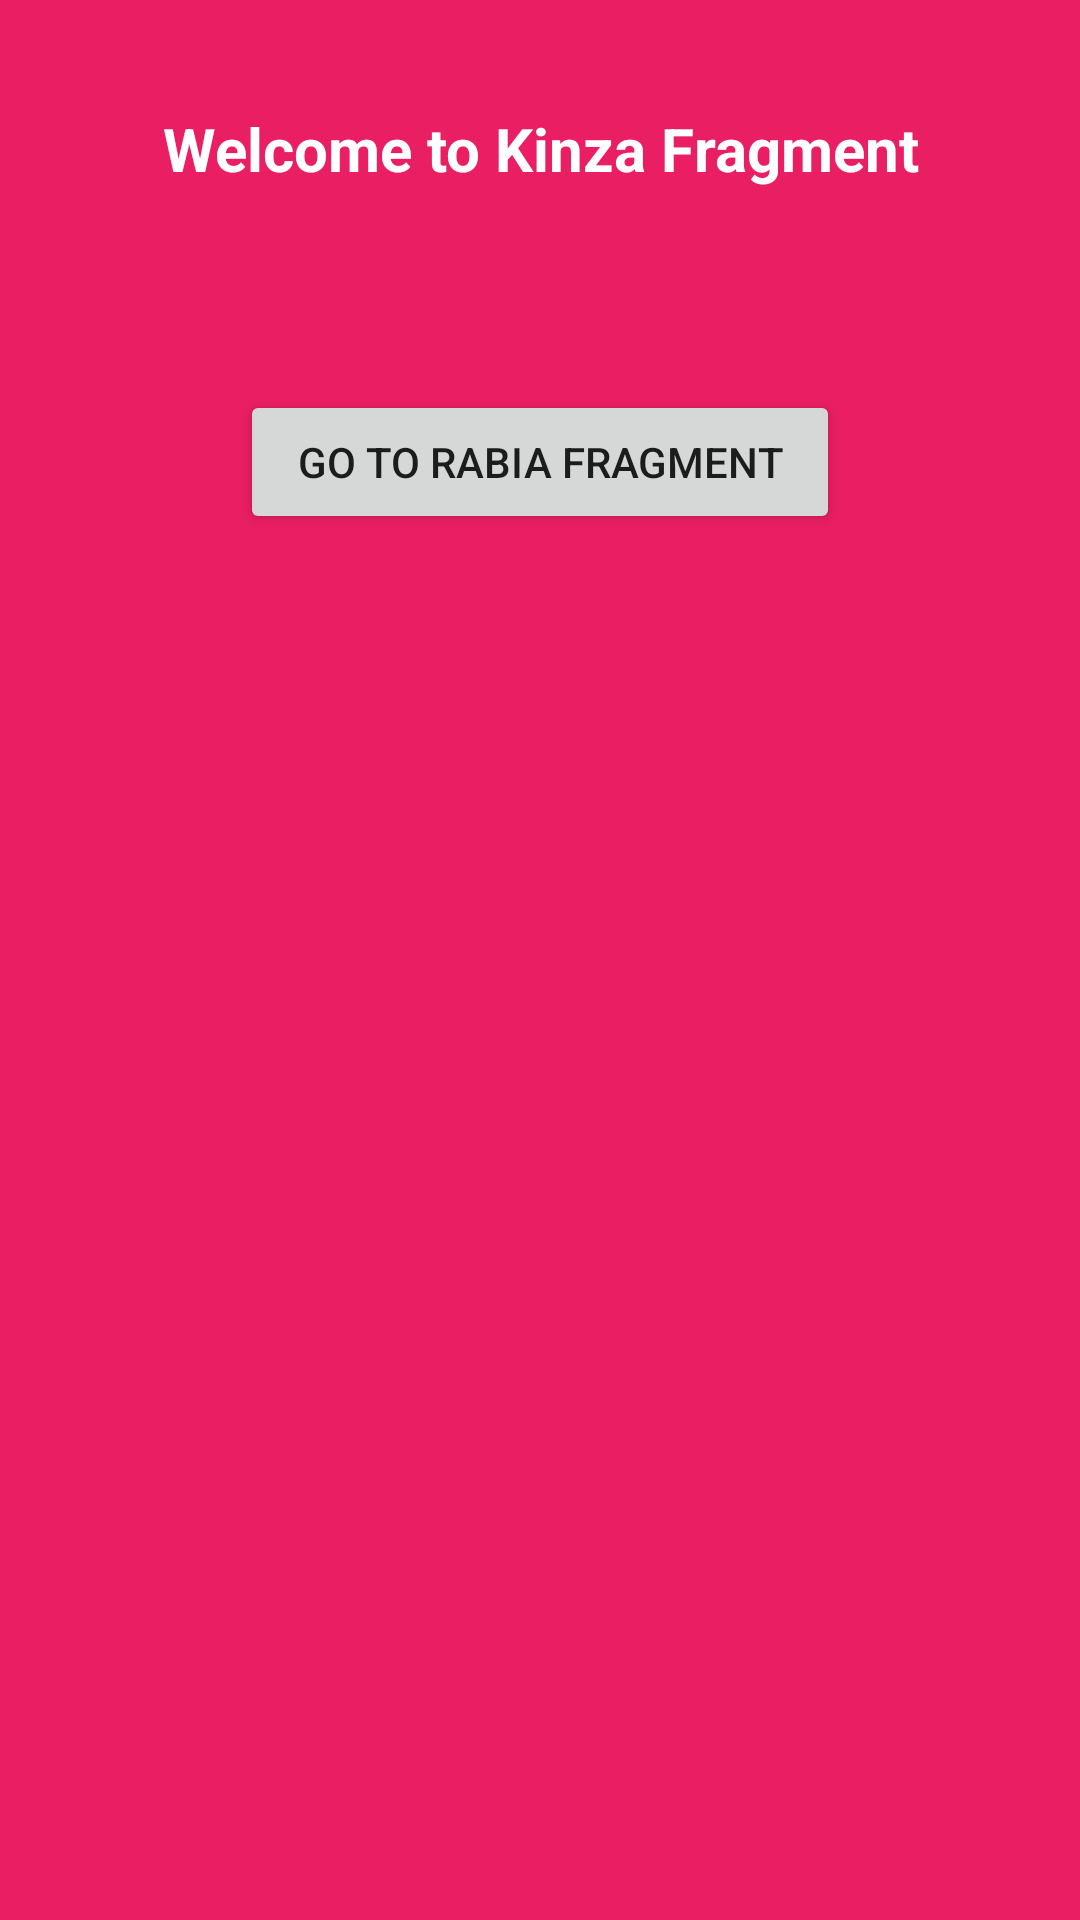

Layout XML and referenced resources for this Android screen:
<!-- AndroidManifest.xml: application theme Theme.Fragment_Run_Time -->
<!-- res/layout/fragment_kinza.xml -->
<?xml version="1.0" encoding="utf-8"?>
<FrameLayout xmlns:android="http://schemas.android.com/apk/res/android"
    xmlns:tools="http://schemas.android.com/tools"
    android:layout_width="match_parent"
    android:layout_height="match_parent"
    tools:context=".KinzaFragment"
    android:background="@color/red">

    
    <TextView
        android:layout_width="match_parent"
        android:layout_height="wrap_content"
        android:text="Welcome to Kinza Fragment"
        android:textSize="20sp"
        android:textStyle="bold"
        android:id="@+id/kinza_textView"
        android:textColor="@color/white"
        android:layout_marginTop="16dp"
        android:padding="20dp"
        android:textAlignment="center"/>

    <Button
        android:id="@+id/go_rabia_fragment_button"
        android:layout_width="match_parent"
        android:layout_height="wrap_content"
        android:text="Go To Rabia Fragment"
        android:layout_marginTop="130dp"
        android:layout_marginHorizontal="80dp"
        >

    </Button>


</FrameLayout>
<!-- resources referenced by this layout -->
<resources>
  <color name="red">#E91E63</color>
  <color name="white">#FFFFFFFF</color>
  <style name="Theme.Fragment_Run_Time" parent="Theme.MaterialComponents.DayNight.DarkActionBar">
          
          <item name="colorPrimary">@color/purple_500</item>
          <item name="colorPrimaryVariant">@color/purple_700</item>
          <item name="colorOnPrimary">@color/white</item>
          
          <item name="colorSecondary">@color/teal_200</item>
          <item name="colorSecondaryVariant">@color/teal_700</item>
          <item name="colorOnSecondary">@color/black</item>
          
          <item name="android:statusBarColor" tools:targetApi="l">?attr/colorPrimaryVariant</item>
          
      </style>
  <color name="purple_500">#FF6200EE</color>
  <color name="purple_700">#FF3700B3</color>
  <color name="teal_200">#FF03DAC5</color>
  <color name="teal_700">#FF018786</color>
  <color name="black">#FF000000</color>
</resources>
